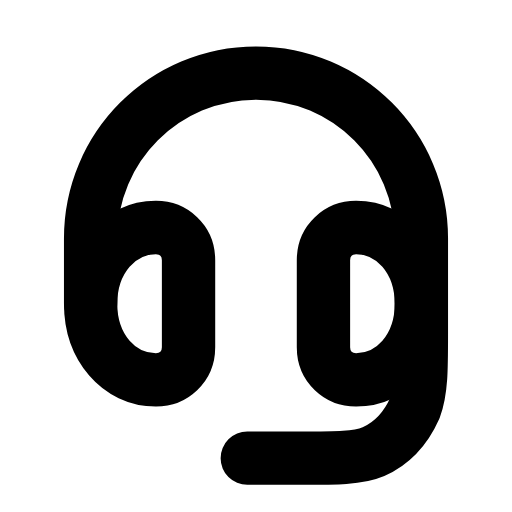
t = 0.00 s
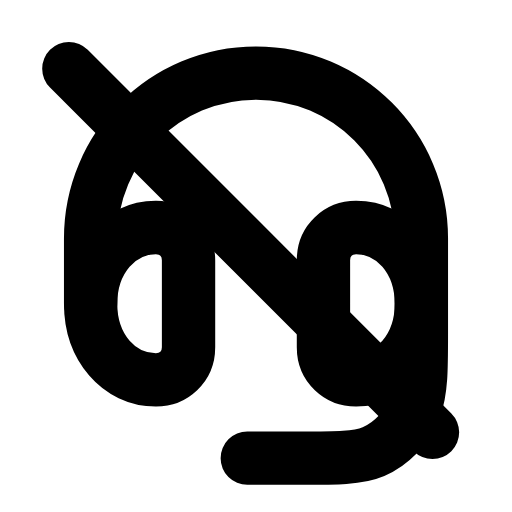
t = 0.26 s
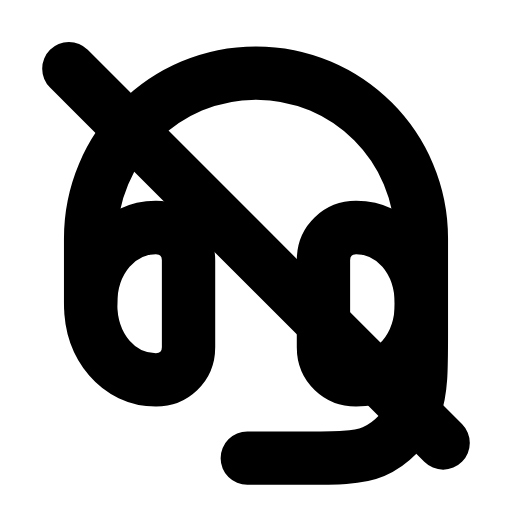
t = 0.44 s
t = 0.74 s: frame unchanged from t = 0.44 s, image omitted
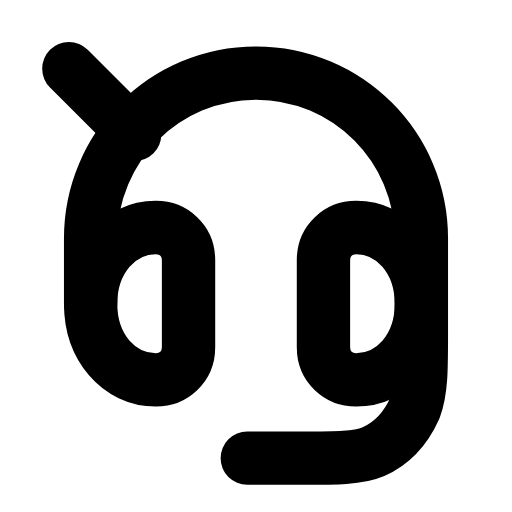
t = 0.93 s
t = 1.21 s: frame unchanged from t = 0.00 s, image omitted

The animated SVG that drew these frames (rendered in a browser with its animation timeline set to each time). Animation: 1 SMIL element (animate=1); one cycle of 1.40 s, repeats indefinitely.

<svg xmlns="http://www.w3.org/2000/svg" width="24" height="24" viewBox="0 0 24 24" fill="none"><g transform="translate(-0.24 -0.248) scale(1.02)"><path stroke="currentColor" stroke-width="2.451" stroke-linecap="round" stroke-linejoin="round" fill="none" d="M4.4 14.2L4.4 11.2C4.4 7 7.8 3.6 12 3.6S19.6 7 19.6 11.2L19.6 15.6C19.6 17.2 19.6 18.2 19.3 19C18.9 19.9 18.3 20.6 17.4 21C16.7 21.3 15.7 21.3 14 21.3L11.6 21.3"></path><path stroke="currentColor" stroke-width="2.451" stroke-linecap="round" stroke-linejoin="round" fill="none" d="M7.4 10.7C5.7 10.7 4.4 12.2 4.4 14.2S5.7 17.7 7.4 17.7C8.2 17.7 8.9 17.1 8.9 16.2L8.9 12.2C8.9 11.3 8.2 10.7 7.4 10.7Z"></path><path stroke="currentColor" stroke-width="2.451" stroke-linecap="round" stroke-linejoin="round" fill="none" d="M16.6 10.7C18.3 10.7 19.6 12.2 19.6 14.2S18.3 17.7 16.6 17.7C15.8 17.7 15.1 17.1 15.1 16.2L15.1 12.2C15.1 11.3 15.8 10.7 16.6 10.7Z"></path><line stroke="currentColor" stroke-width="2.451" stroke-linecap="round" stroke-linejoin="round" fill="none" x1="3.4" y1="3.4" x2="20.6" y2="20.6" pathLength="1" stroke-dasharray="1"><animate attributeName="stroke-dashoffset" values="1;1;0;0;1;1;1" keyTimes="0;0.054;0.315;0.6;0.864;0.9;1" dur="1.4s" repeatCount="indefinite" calcMode="spline" keySplines="0.16 1 0.3 1;0.16 1 0.3 1;0.16 1 0.3 1;0.16 1 0.3 1;0.16 1 0.3 1;0.16 1 0.3 1"/></line></g></svg>
